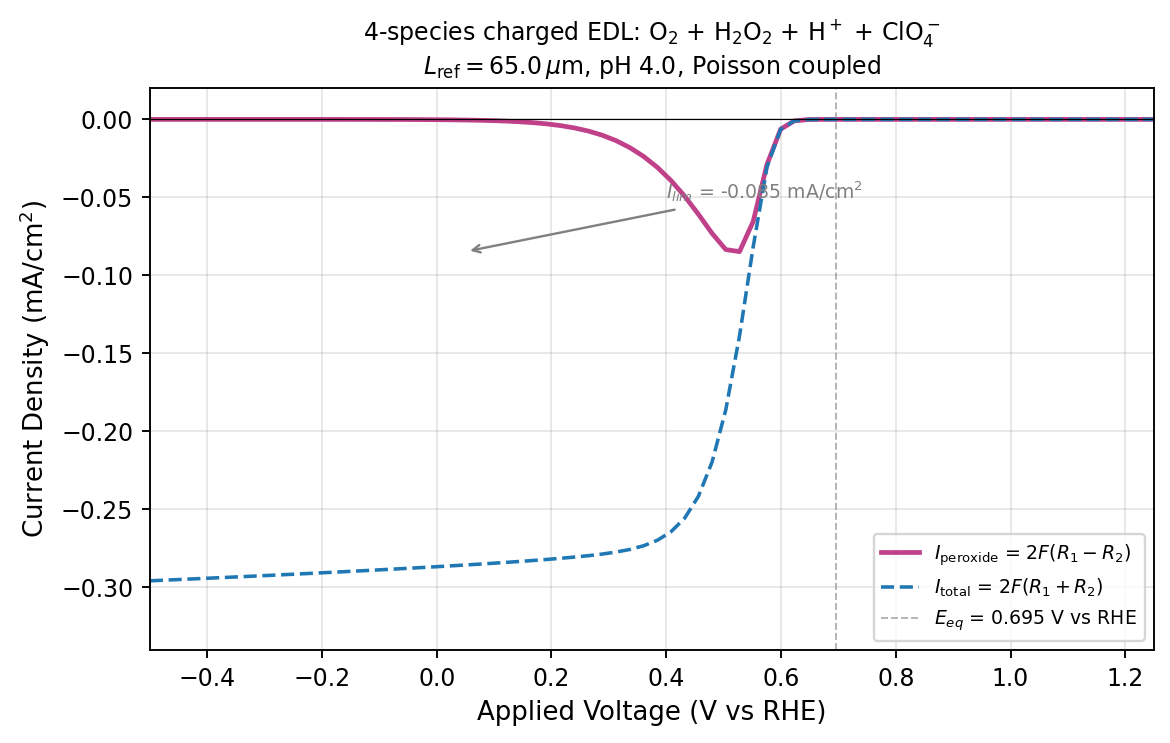

The file beside this chart, header and first rows:
eta_hat, V_RHE, I_peroxide_mA_cm2, I_total_mA_cm2, ss_steps, ss_converged, R1, R2, c_O2_electrode, c_HP_electrode
-9.302299938694882364e-01, 6.710999999999999188e-01, -1.606262937479174731e-05, -1.606274948411255533e-05, 6.000000000000000000e+00, 1.000000000000000000e+00, 5.695301481709726468e-05, 2.129340779941453419e-10, 9.999472094110816167e-01, 5.070775971290492068e-01
-1.860459987738976473e+00, 6.471999999999999975e-01, -1.260910522319366538e-04, -1.261013174201761262e-04, 8.000000000000000000e+00, 1.000000000000000000e+00, 4.470956071409745952e-04, 1.819849099592171461e-08, 9.995658672399769795e-01, 1.286386869370766073e+00
-2.790689981608464709e+00, 6.232999999999999652e-01, -9.286107492202890683e-04, -9.294117692347619300e-04, 1.300000000000000000e+01, 1.000000000000000000e+00, 3.293968438125995969e-03, 1.420076785815952693e-06, 9.967191168288250802e-01, 3.254765684392940450e+00
-3.720919975477952946e+00, 5.993999999999999329e-01, -6.290248052119900429e-03, -6.342718587261326167e-03, 1.800000000000000000e+01, 1.000000000000000000e+00, 2.239617280022060050e-02, 9.302163185360763263e-05, 9.776252593260449375e-01, 7.987233441071726503e+00
-4.651149969347441626e+00, 5.754999999999999005e-01, -2.899695371300013008e-02, -3.073301087636089168e-02, 2.200000000000000000e+01, 1.000000000000000000e+00, 1.058914067044437052e-01, 3.077743916498846405e-03, 8.941968226682811549e-01, 1.693381903820720780e+01
-5.581379963216929418e+00, 5.515999999999999792e-01, -6.546902578629351654e-02, -8.165397966673630659e-02, 2.000000000000000000e+01, 1.000000000000000000e+00, 2.608248994137488674e-01, 2.869326217802409262e-02, 7.393123492197496427e-01, 2.730349760397447412e+01
-6.511609957086417211e+00, 5.276999999999999469e-01, -8.485409925790339536e-02, -1.389931020804729689e-01, 1.800000000000000000e+01, 1.000000000000000000e+00, 3.968442840964872542e-01, 9.597955073087159616e-02, 6.031148863318160913e-01, 3.485735879768762402e+01
-7.441839950955905891e+00, 5.038000000000000256e-01, -8.353294546810871579e-02, -1.862682248368416615e-01, 1.900000000000000000e+01, 1.000000000000000000e+00, 4.783131155444405591e-01, 1.821327590819776243e-01, 5.213909592056006348e-01, 3.844227822195944100e+01
-8.372069944825394572e+00, 4.798999999999999932e-01, -7.313787714282340979e-02, -2.198048310947715855e-01, 1.800000000000000000e+01, 1.000000000000000000e+00, 5.193392574790443028e-01, 2.600163950841177796e-01, 4.802360173964853596e-01, 3.893737699450919365e+01
-9.302299938694883252e+00, 4.559999999999999609e-01, -6.084124972030047901e-02, -2.418686241772801115e-01, 1.700000000000000000e+01, 1.000000000000000000e+00, 5.366548363239618258e-01, 3.209317712650384125e-01, 4.629185482165940058e-01, 3.757727713978059114e+01
-1.023252993256437016e+01, 4.320999999999999841e-01, -4.928452004760069255e-02, -2.558518232374927259e-01, 1.500000000000000000e+01, 1.000000000000000000e+00, 5.409565675996366174e-01, 3.662098657566772997e-01, 4.586985002744198292e-01, 3.531286874605565629e+01
-1.116275992643385884e+01, 4.082000000000000073e-01, -3.920881721333561304e-02, -2.645860019256567330e-01, 1.400000000000000000e+01, 1.000000000000000000e+00, 5.385782658555247071e-01, 3.995566930660093274e-01, 4.611708303902102291e-01, 3.273952094396323531e+01
-1.209298992030334752e+01, 3.842999999999999750e-01, -3.072208249835379351e-02, -2.700619625837614168e-01, 1.300000000000000000e+01, 1.000000000000000000e+00, 5.332406584696206542e-01, 4.243102562835089353e-01, 4.665935616443569467e-01, 3.017857460384089663e+01
-1.302321991417283442e+01, 3.603999999999999981e-01, -2.373820873750361049e-02, -2.735732709876179114e-01, 1.200000000000000000e+01, 1.000000000000000000e+00, 5.270843710341065469e-01, 4.429164886943368629e-01, 4.728159232678458279e-01, 2.777931367440926991e+01
-1.395344990804232310e+01, 3.365000000000000213e-01, -1.810695919927416200e-02, -2.759230000197511745e-01, 1.100000000000000000e+01, 1.000000000000000000e+00, 5.212667747085615311e-01, 4.570654515056133405e-01, 4.786813465161008918e-01, 2.559431324036960831e+01
-1.488367990191181178e+01, 3.125999999999999890e-01, -1.365278042055275386e-02, -2.775930247760601266e-01, 1.000000000000000000e+01, 1.000000000000000000e+00, 5.163309273839910007e-01, 4.679226574612351808e-01, 4.836512791769098651e-01, 2.362720858551516656e+01
-1.581390989578130046e+01, 2.887000000000000122e-01, -1.019306541620886367e-02, -2.788641744556664137e-01, 1.000000000000000000e+01, 1.000000000000000000e+00, 5.124509608965789331e-01, 4.763097027199408862e-01, 4.875405706238455372e-01, 2.186050854360445328e+01
-1.674413988965078914e+01, 2.647999999999999798e-01, -7.546559061677581871e-03, -2.798965846259148238e-01, 9.000000000000000000e+00, 1.000000000000000000e+00, 5.095894337437495425e-01, 4.828318168486763207e-01, 4.904195023518513885e-01, 2.026845736330260550e+01
-1.767436988352027782e+01, 2.409000000000000030e-01, -5.549453653864853085e-03, -2.807807456732492879e-01, 8.000000000000000000e+00, 1.000000000000000000e+00, 5.076163663775618007e-01, 4.879398285497281162e-01, 4.924072978607457185e-01, 1.882664241002836292e+01
-1.860459987738976650e+01, 2.169999999999999707e-01, -4.060773609227379642e-03, -2.815681518067097988e-01, 8.000000000000000000e+00, 1.000000000000000000e+00, 5.063731230331168787e-01, 4.919749551203919102e-01, 4.936482024882132835e-01, 1.751368417424223978e+01
-1.953482987125925163e+01, 1.931000000000000494e-01, -2.957932930707332739e-03, -2.822888949829238103e-01, 7.000000000000000000e+00, 1.000000000000000000e+00, 5.056957269841554359e-01, 4.952078694699794670e-01, 4.943366151329820490e-01, 1.631076088938383606e+01
-2.046505986512874031e+01, 1.692000000000000171e-01, -2.146304270830378443e-03, -2.829612338564602148e-01, 6.000000000000000000e+00, 1.000000000000000000e+00, 5.054487890943279993e-01, 4.978386999199417851e-01, 4.945966167255678170e-01, 1.520364650376417970e+01
-2.139528985899822899e+01, 1.452999999999999847e-01, -1.556223780137009054e-03, -2.835963399125934203e-01, 6.000000000000000000e+00, 1.000000000000000000e+00, 5.055286120189667054e-01, 5.000107542282066220e-01, 4.945142526807172478e-01, 1.418124322542991678e+01
-2.232551985286771767e+01, 1.214000000000000634e-01, -1.126536281395516077e-03, -2.842020375495822870e-01, 6.000000000000000000e+00, 1.000000000000000000e+00, 5.058406490553417623e-01, 5.018463218408296678e-01, 4.941985844454237498e-01, 1.323379721390751307e+01
-2.325574984673720635e+01, 9.750000000000003109e-02, -8.145196403841597479e-04, -2.847836290706041718e-01, 6.000000000000000000e+00, 1.000000000000000000e+00, 5.063185609953997357e-01, 5.034305421893735533e-01, 4.937177815605323095e-01, 1.235376487272528578e+01
-2.418597984060669503e+01, 7.359999999999999876e-02, -5.862328821168925593e-04, -2.853455893439054702e-01, 5.000000000000000000e+00, 1.000000000000000000e+00, 5.069101092765663230e-01, 5.048315202477419161e-01, 4.931416208494475706e-01, 1.153467773203671065e+01
-2.511620983447618372e+01, 4.969999999999996643e-02, -4.232288993135168787e-04, -2.858895104941617249e-01, 5.000000000000000000e+00, 1.000000000000000000e+00, 5.075854127858980824e-01, 5.060847822794382056e-01, 4.924671171358142585e-01, 1.077187230761293613e+01
-2.604643982834566884e+01, 2.580000000000004512e-02, -3.054263482485802274e-04, -2.864182842490317626e-01, 5.000000000000000000e+00, 1.000000000000000000e+00, 5.083139971603427565e-01, 5.072310557629053918e-01, 4.917371863071960392e-01, 1.006061364951625059e+01
-2.697666982221515752e+01, 1.900000000000123812e-03, -2.203447816963747879e-04, -2.869336816157955772e-01, 5.000000000000000000e+00, 1.000000000000000000e+00, 5.090768763236708239e-01, 5.082956061838265205e-01, 4.909730015296434602e-01, 9.396968362256844287e+00
-2.790689981608464620e+01, -2.199999999999990852e-02, -1.589295293541785831e-04, -2.874371376870241135e-01, 5.000000000000000000e+00, 1.000000000000000000e+00, 5.098605420173384362e-01, 5.092970301671008171e-01, 4.901882891149783594e-01, 8.777466937656074109e+00
-2.883712980995413488e+01, -4.589999999999994085e-02, -1.146149471195734266e-04, -2.879298363851305331e-01, 5.000000000000000000e+00, 1.000000000000000000e+00, 5.106554533336270518e-01, 5.102490664200138859e-01, 4.893925565669883238e-01, 8.198992392452321809e+00
-2.976735980382362357e+01, -6.979999999999997318e-02, -8.264826320632675486e-05, -2.884127691682501493e-01, 5.000000000000000000e+00, 1.000000000000000000e+00, 5.114549420818503833e-01, 5.111618985177778240e-01, 4.885924200305361009e-01, 7.658713453675046523e+00
-3.069758979769311225e+01, -9.370000000000000551e-02, -5.959323845385638865e-05, -2.888867770352925302e-01, 5.000000000000000000e+00, 1.000000000000000000e+00, 5.122544073277405241e-01, 5.120431093002484335e-01, 4.877924376330186051e-01, 7.154037712105517421e+00
-3.162781979156260093e+01, -1.175999999999999268e-01, -4.296765571863440984e-05, -2.893525813031793681e-01, 5.000000000000000000e+00, 1.000000000000000000e+00, 5.130507272847230071e-01, 5.128983781066138725e-01, 4.869956985218342194e-01, 6.682577290016949334e+00
-3.255804978543208961e+01, -1.414999999999999591e-01, -3.097956163709535420e-05, -2.898108066376606229e-01, 5.000000000000000000e+00, 1.000000000000000000e+00, 5.138418325437783540e-01, 5.137319892052332193e-01, 4.862042475640209749e-01, 6.242123024396668995e+00
-3.348827977930157829e+01, -1.653999999999999915e-01, -2.233588132729813063e-05, -2.902619986065216318e-01, 5.000000000000000000e+00, 1.000000000000000000e+00, 5.146263978977259068e-01, 5.145472022072549168e-01, 4.854193915647897484e-01, 5.830624553360958195e+00
-3.441850977317106697e+01, -1.893000000000000238e-01, -1.610381655397476392e-05, -2.907066372767423967e-01, 5.000000000000000000e+00, 1.000000000000000000e+00, 5.154036207284861115e-01, 5.153465218904093037e-01, 4.846419193477892184e-01, 5.446174532542883640e+00
-3.534873976704055565e+01, -2.131999999999999451e-01, -1.161060811171382912e-05, -2.911451479029601441e-01, 5.000000000000000000e+00, 1.000000000000000000e+00, 5.161730622511531141e-01, 5.161318948527092720e-01, 4.838722593530236926e-01, 5.086995771967202096e+00
-3.627896976091004433e+01, -2.370999999999999774e-01, -8.287625254793489017e-06, -2.915798314090191079e-01, 4.000000000000000000e+00, 1.000000000000000000e+00, 5.169377935365749854e-01, 5.169084083426441767e-01, 4.831320140148265274e-01, 4.751340104644842910e+00
-3.720919975477953301e+01, -2.610000000000000098e-01, -5.973687247299405908e-06, -2.920071535480981972e-01, 4.000000000000000000e+00, 1.000000000000000000e+00, 5.176912631992778291e-01, 5.176700824686285562e-01, 4.823826182326376721e-01, 4.437826707638482304e+00
-3.813942974864901458e+01, -2.848999999999998201e-01, -4.306999915316756676e-06, -2.924293679579797467e-01, 4.000000000000000000e+00, 1.000000000000000000e+00, 5.184368251669314587e-01, 5.184215539615040225e-01, 4.816375580044205407e-01, 4.144951006943384364e+00
-3.906965974251850326e+01, -3.087999999999998524e-01, -3.105382392612056293e-06, -2.928467564171594040e-01, 4.000000000000000000e+00, 1.000000000000000000e+00, 5.191746560097573182e-01, 5.191636453449370858e-01, 4.808995295561843686e-01, 3.871347577938383022e+00
-3.999988973638799195e+01, -3.326999999999998847e-01, -2.239031115647831524e-06, -2.932595696987417844e-01, 4.000000000000000000e+00, 1.000000000000000000e+00, 5.199049701868627693e-01, 5.198970313187880610e-01, 4.801688925724518220e-01, 3.615751326517731457e+00
-4.093011973025748063e+01, -3.565999999999999170e-01, -1.614395661534596573e-06, -2.936680362667276056e-01, 4.000000000000000000e+00, 1.000000000000000000e+00, 5.206280068778393888e-01, 5.206222827616858728e-01, 4.794455211351008050e-01, 3.376981819926432760e+00
-4.186034972412696931e+01, -3.804999999999999494e-01, -1.164031284220069510e-06, -2.940723649790493166e-01, 4.000000000000000000e+00, 1.000000000000000000e+00, 5.213440167850160734e-01, 5.213398895128510402e-01, 4.787291855556483067e-01, 3.153935991326028976e+00
-4.279057971799645799e+01, -4.043999999999999817e-01, -8.393132755830590844e-07, -2.944727473585123101e-01, 4.000000000000000000e+00, 1.000000000000000000e+00, 5.220532532432249351e-01, 5.220502773143413933e-01, 4.780196352889972689e-01, 2.945582747249633204e+00
-4.372080971186594667e+01, -4.282999999999997920e-01, -6.051850794218261378e-07, -2.948693595275909130e-01, 4.000000000000000000e+00, 1.000000000000000000e+00, 5.227559663391451172e-01, 5.227538205518567072e-01, 4.773166196291862562e-01, 2.750958216146285107e+00
-4.465103970573543535e+01, -4.521999999999998243e-01, -4.363720192141128305e-07, -2.952623638686371343e-01, 4.000000000000000000e+00, 1.000000000000000000e+00, 5.234523991421426992e-01, 5.234508519104549285e-01, 4.766198944067585597e-01, 2.569161372178349279e+00
-4.558126969960492403e+01, -4.760999999999998566e-01, -3.146516474701935683e-07, -2.956519104555946909e-01, 4.000000000000000000e+00, 1.000000000000000000e+00, 5.241427854032424394e-01, 5.241416697519675205e-01, 4.759292248387047564e-01, 2.399349961362747141e+00
-4.651149969347441271e+01, -4.999999999999998890e-01, -2.268858527042597504e-07, -2.960381382956148721e-01, 4.000000000000000000e+00, 1.000000000000000000e+00, 5.248273482675567259e-01, 5.248265438049299902e-01, 4.752443868953107331e-01, 2.240736697470455230e+00
